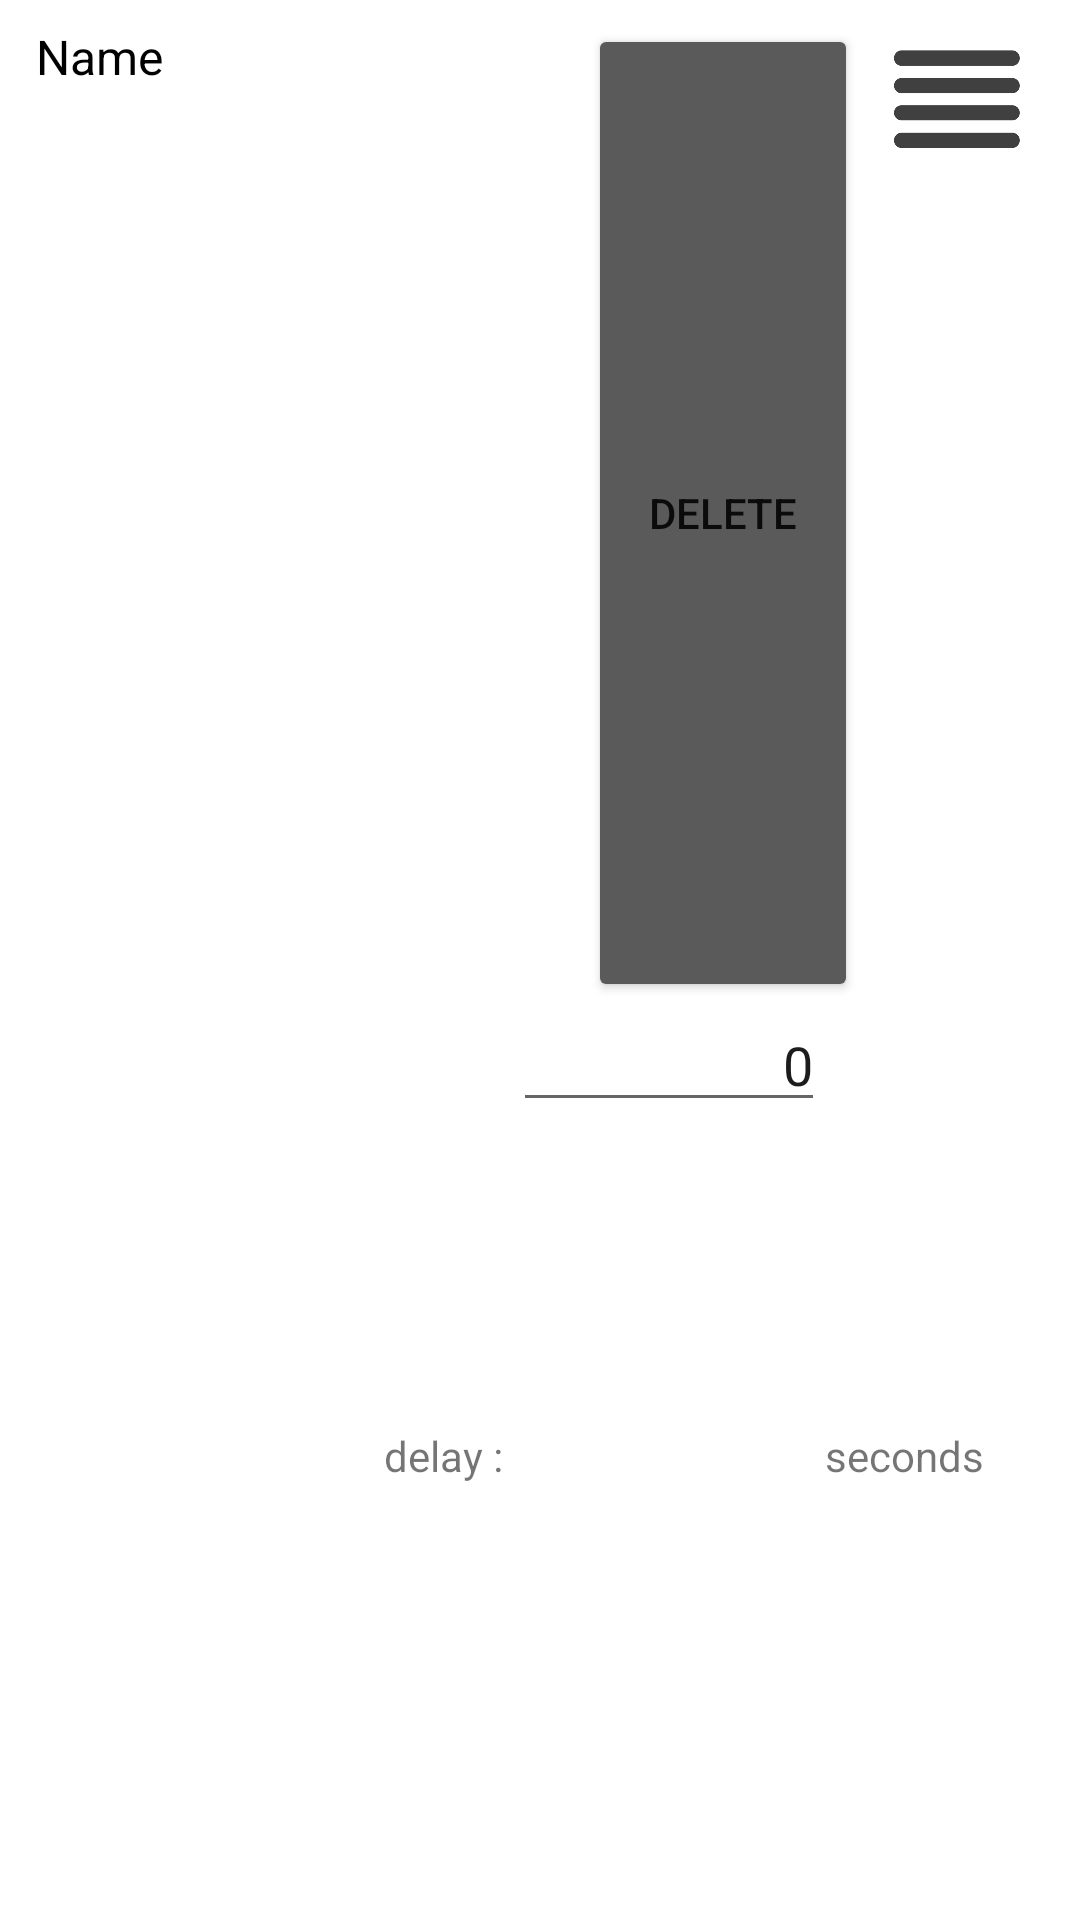

Reconstruct the res/layout file that produces this screen, plus the resources it refers to.
<!-- AndroidManifest.xml: application theme Theme.Room_IOT -->
<!-- res/layout/adapter_action.xml -->
<?xml version="1.0" encoding="utf-8"?>
<androidx.constraintlayout.widget.ConstraintLayout xmlns:android="http://schemas.android.com/apk/res/android"
    xmlns:app="http://schemas.android.com/apk/res-auto"
    xmlns:tools="http://schemas.android.com/tools"
    android:layout_width="match_parent"
    android:layout_height="wrap_content"
    android:layout_marginBottom="8dp">

    <TextView
        android:layout_width="0dp"
        android:layout_height="0dp"
        android:background="#FFFFFF"
        android:backgroundTint="#FFFFFF"
        app:layout_constraintBottom_toBottomOf="parent"
        app:layout_constraintEnd_toEndOf="parent"
        app:layout_constraintHorizontal_bias="0.0"
        app:layout_constraintStart_toStartOf="parent"
        app:layout_constraintTop_toTopOf="parent"
        app:layout_constraintVertical_bias="0.0" />

    <TextView
        android:id="@+id/actionModuleName"
        android:layout_width="0dp"
        android:layout_height="wrap_content"
        android:layout_marginStart="12dp"
        android:layout_marginTop="8dp"
        android:layout_marginEnd="12dp"
        android:text="Name"
        android:textColor="#000000"
        android:textSize="16sp"
        app:layout_constraintEnd_toStartOf="@+id/deleteActionButton"
        app:layout_constraintStart_toStartOf="parent"
        app:layout_constraintTop_toTopOf="parent" />

    <ImageButton
        android:id="@+id/moveActionButton"
        android:layout_width="50dp"
        android:layout_height="50dp"
        android:layout_marginEnd="16dp"
        android:layout_marginBottom="4dp"
        android:background="@drawable/sort_icon"
        android:scaleType="centerInside"
        app:layout_constraintEnd_toEndOf="parent"
        app:layout_constraintTop_toTopOf="@+id/deleteActionButton"
        app:srcCompat="@drawable/sort_icon" />

    <Button
        android:id="@+id/deleteActionButton"
        android:layout_width="90dp"
        android:layout_height="0dp"
        android:layout_marginEnd="8dp"
        android:backgroundTint="@color/theme_third"
        android:text="delete"
        app:layout_constraintBottom_toTopOf="@+id/delaySecondsText"
        app:layout_constraintEnd_toStartOf="@+id/moveActionButton"
        app:layout_constraintTop_toTopOf="@+id/actionModuleName" />

    <EditText
        android:id="@+id/delaySecondsText"
        android:layout_width="0dp"
        android:layout_height="40dp"
        android:layout_marginTop="68dp"
        android:inputType="number"
        android:text="0"
        android:textAlignment="textEnd"
        android:textColor="#1C1C1C"
        app:layout_constraintBottom_toBottomOf="parent"
        app:layout_constraintEnd_toStartOf="@+id/textView18"
        app:layout_constraintStart_toEndOf="@+id/textView11"
        app:layout_constraintTop_toTopOf="parent" />

    <TextView
        android:id="@+id/actionText"
        android:layout_width="0dp"
        android:layout_height="0dp"
        android:layout_marginStart="12dp"
        android:layout_marginEnd="12dp"
        android:layout_marginBottom="4dp"
        android:textSize="14sp"
        app:layout_constraintBottom_toBottomOf="@+id/deleteActionButton"
        app:layout_constraintEnd_toStartOf="@+id/deleteActionButton"
        app:layout_constraintStart_toStartOf="parent"
        app:layout_constraintTop_toBottomOf="@+id/actionModuleName" />

    <TextView
        android:id="@+id/textView11"
        android:layout_width="wrap_content"
        android:layout_height="wrap_content"
        android:layout_marginStart="128dp"
        android:text="delay : "
        app:layout_constraintBottom_toBottomOf="parent"
        app:layout_constraintStart_toStartOf="parent"
        app:layout_constraintTop_toBottomOf="@+id/actionText" />

    <TextView
        android:id="@+id/textView18"
        android:layout_width="wrap_content"
        android:layout_height="wrap_content"
        android:layout_marginEnd="32dp"
        android:text="seconds"
        app:layout_constraintEnd_toEndOf="parent"
        app:layout_constraintTop_toTopOf="@+id/textView11" />

</androidx.constraintlayout.widget.ConstraintLayout>
<!-- resources referenced by this layout -->
<resources>
  <color name="theme_third">#FF5A5A5A</color>
  <!-- drawable sort_icon: png bitmap (drawable, 7671 bytes) -->
  <style name="Theme.Room_IOT" parent="Theme.MaterialComponents.DayNight.DarkActionBar">
          
          <item name="colorPrimary">@color/theme_primary</item>
          <item name="colorPrimaryVariant">#494949</item>
          <item name="colorOnPrimary">@color/white</item>
          
          <item name="colorSecondary">@color/teal_200</item>
          <item name="colorSecondaryVariant">@color/teal_700</item>
          <item name="colorOnSecondary">@color/black</item>
          
          <item name="android:statusBarColor" tools:targetApi="l">?attr/colorPrimaryVariant</item>
          
          
      </style>
  <color name="theme_primary">#FFE46161</color>
  <color name="white">#FFFFFFFF</color>
  <color name="teal_200">#FF03DAC5</color>
  <color name="teal_700">#FF018786</color>
  <color name="black">#FF000000</color>
</resources>
